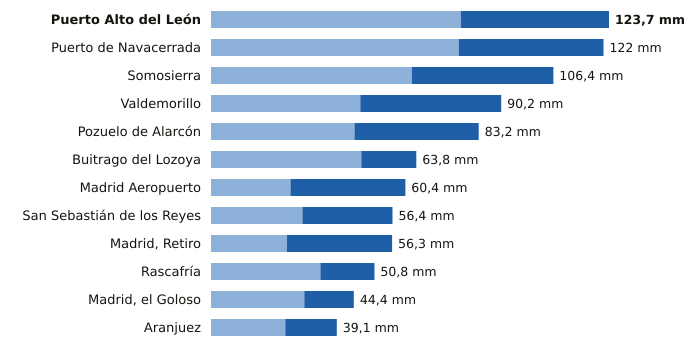

The file beside this chart, header and first rows:
estacion, provincia, indicativo, mm_6_dias_anteriores, mm_hoy, mm_7_dias, horas_de_hoy
Puerto Alto del León, Madrid, 3266A, 77.7, 46.0, 123.7, 21
Puerto de Navacerrada, Madrid, 2462, 77.0, 45.0, 122.0, 21
Somosierra, Madrid, 3111D, 62.4, 44.0, 106.4, 21
Valdemorillo, Madrid, 3343Y, 46.4, 43.8, 90.2, 19
Pozuelo de Alarcón, Madrid, 3194Y, 44.6, 38.6, 83.2, 21
Buitrago del Lozoya, Madrid, 3110C, 46.7, 17.1, 63.8, 21
Madrid Aeropuerto, Madrid, 3129, 24.7, 35.7, 60.4, 21
San Sebastián de los Reyes, Madrid, 3125Y, 28.4, 28.0, 56.4, 21
Madrid, Retiro, Madrid, 3195, 23.6, 32.7, 56.3, 21
Rascafría, Madrid, 3104Y, 34.0, 16.8, 50.8, 21
Madrid, el Goloso, Madrid, 3126Y, 29.0, 15.4, 44.4, 18
Aranjuez, Madrid, 3100B, 23.1, 16.0, 39.1, 21
